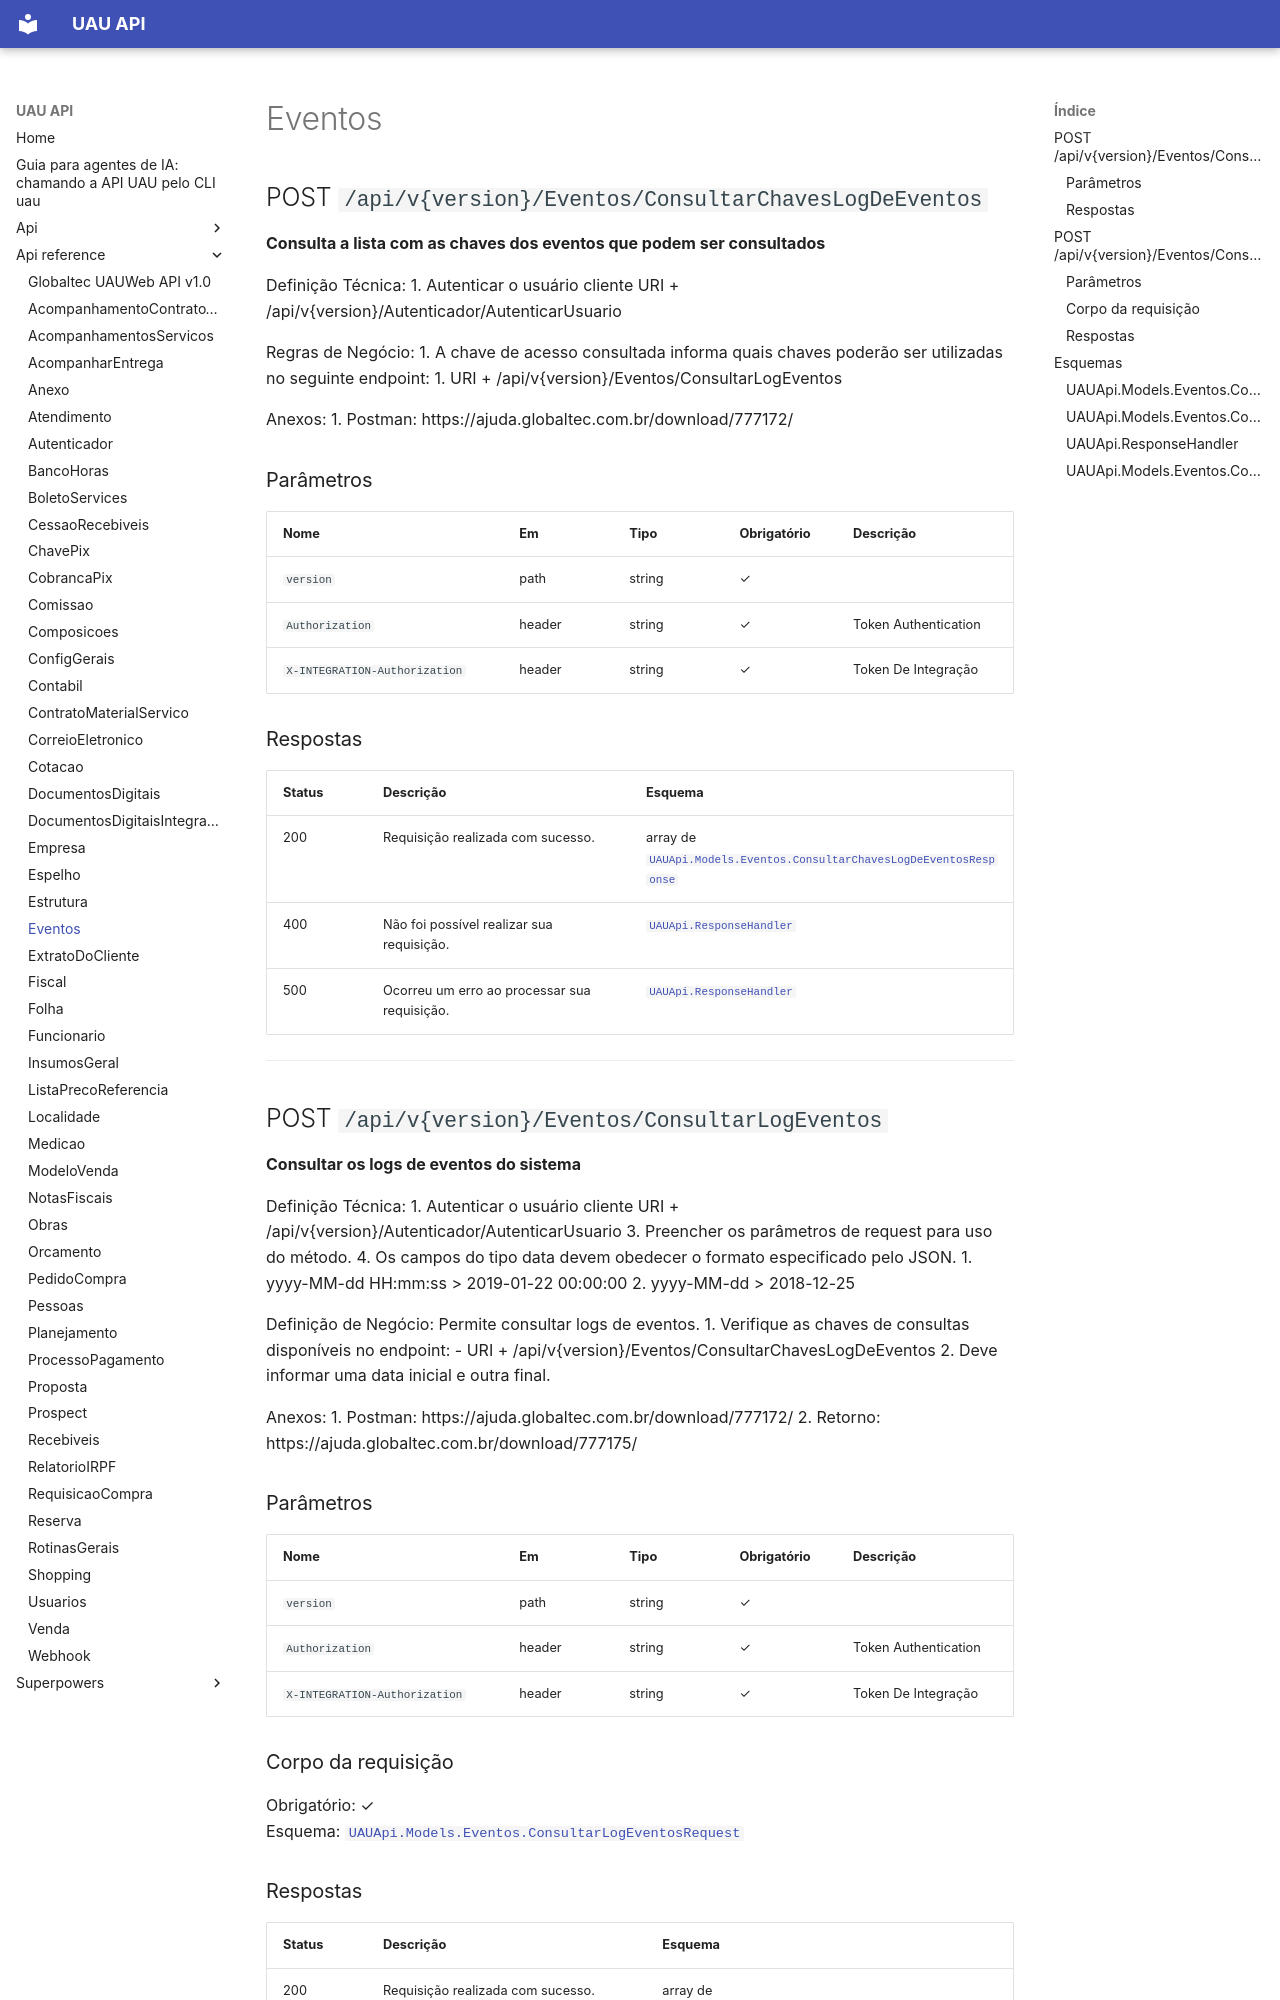

repository: codetricksters/uau-api · page: api-reference/Eventos/index.html · generator: mkdocs

# Eventos

## POST `/api/v{version}/Eventos/ConsultarChavesLogDeEventos`

**Consulta a lista com as chaves dos eventos que podem ser consultados**

Definição Técnica:
1. Autenticar o usuário cliente URI + /api/v{version}/Autenticador/AutenticarUsuario

Regras de Negócio:
1. A chave de acesso consultada informa quais chaves poderão ser utilizadas no seguinte endpoint:
    1. URI + /api/v{version}/Eventos/ConsultarLogEventos
    
Anexos:
1. Postman: https://ajuda.globaltec.com.br/download/777172/

### Parâmetros

| Nome | Em | Tipo | Obrigatório | Descrição |
|---|---|---|---|---|
| `version` | path | string | ✓ |  |
| `Authorization` | header | string | ✓ | Token Authentication |
| `X-INTEGRATION-Authorization` | header | string | ✓ | Token De Integração |

### Respostas

| Status | Descrição | Esquema |
|---|---|---|
| 200 | Requisição realizada com sucesso. | array de [`UAUApi.Models.Eventos.ConsultarChavesLogDeEventosResponse`](#uauapimodelseventosconsultarchaveslogdeeventosresponse) |
| 400 | Não foi possível realizar sua requisição. | [`UAUApi.ResponseHandler`](#uauapiresponsehandler) |
| 500 | Ocorreu um erro ao processar sua requisição. | [`UAUApi.ResponseHandler`](#uauapiresponsehandler) |

---

## POST `/api/v{version}/Eventos/ConsultarLogEventos`

**Consultar os logs de eventos do sistema**

Definição Técnica:
1. Autenticar o usuário cliente URI + /api/v{version}/Autenticador/AutenticarUsuario
3. Preencher os parâmetros de request para uso do método.
4. Os campos do tipo data devem obedecer o formato especificado pelo JSON.
    1. yyyy-MM-dd HH:mm:ss &gt; 2019-01-22 00:00:00
    2. yyyy-MM-dd &gt; 2018-12-25

Definição de Negócio:
Permite consultar logs de eventos.
1. Verifique as chaves de consultas disponíveis no endpoint:
    - URI + /api/v{version}/Eventos/ConsultarChavesLogDeEventos
2. Deve informar uma data inicial e outra final.

Anexos:
1. Postman: https://ajuda.globaltec.com.br/download/777172/
2. Retorno: https://ajuda.globaltec.com.br/download/777175/

### Parâmetros

| Nome | Em | Tipo | Obrigatório | Descrição |
|---|---|---|---|---|
| `version` | path | string | ✓ |  |
| `Authorization` | header | string | ✓ | Token Authentication |
| `X-INTEGRATION-Authorization` | header | string | ✓ | Token De Integração |
